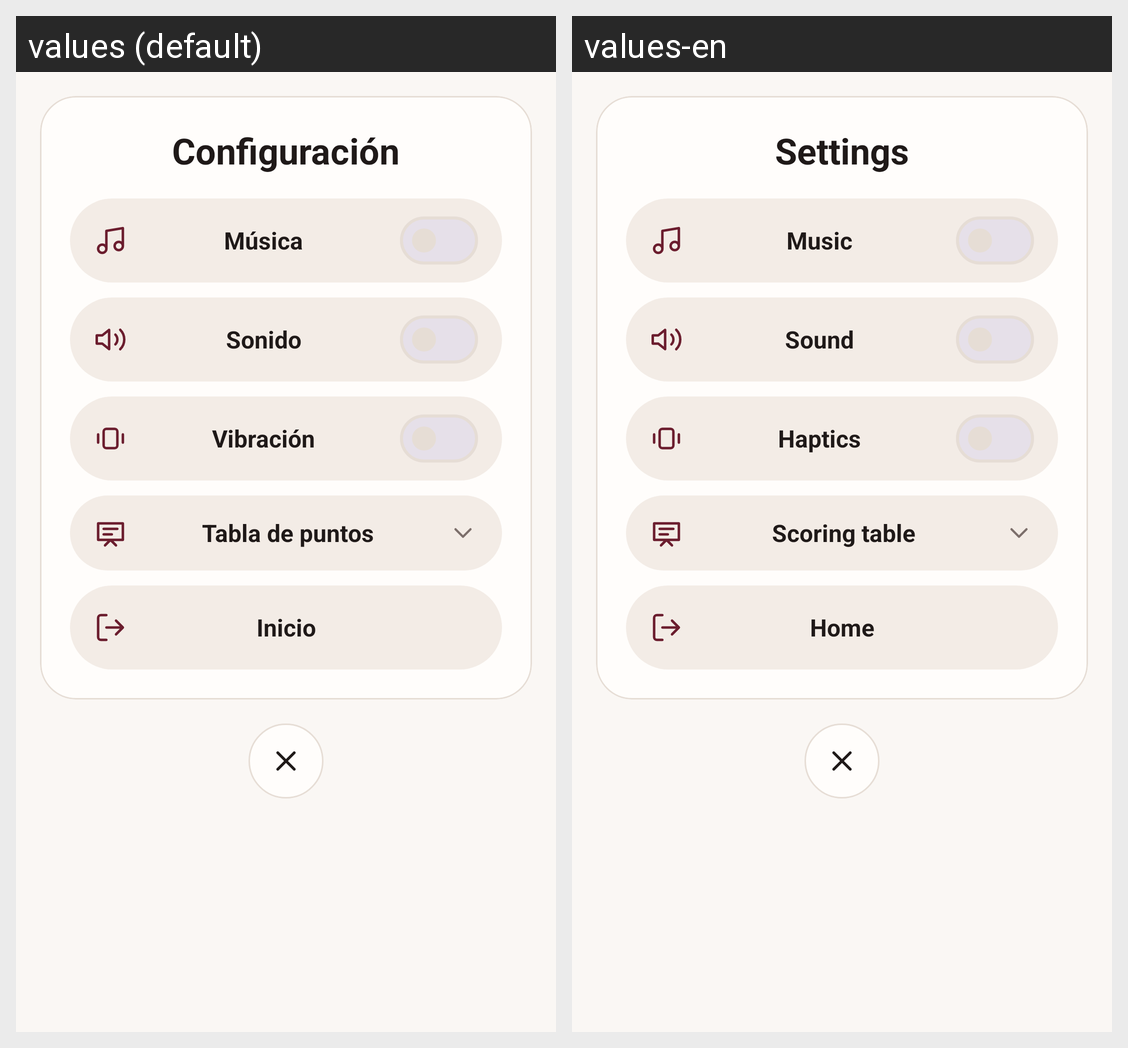

Strings drawn on this Android screen and how each of the app's shown locales translates them:
Android screen res/layout/dialogo_pausa.xml rendered under 2 locales, left to right: values (default), values-en. Device: Nexus 5 (rendered at 1080×1920; each locale shown at half size, 540×960, under a caption strip naming it); theme Theme.Cletter.
Strings drawn on this screen, with the default value and each locale's value (text and hints the layout hard-codes, and strings that could not be matched under every locale, appear in the picture but are not listed):

titulo_configuracion
  values: Configuración
  values-en: Settings

opcion_musica
  values: Música
  values-en: Music

opcion_sonido
  values: Sonido
  values-en: Sound

opcion_vibracion
  values: Vibración
  values-en: Haptics

opcion_tabla_puntos
  values: Tabla de puntos
  values-en: Scoring table

volver_inicio
  values: Inicio
  values-en: Home
